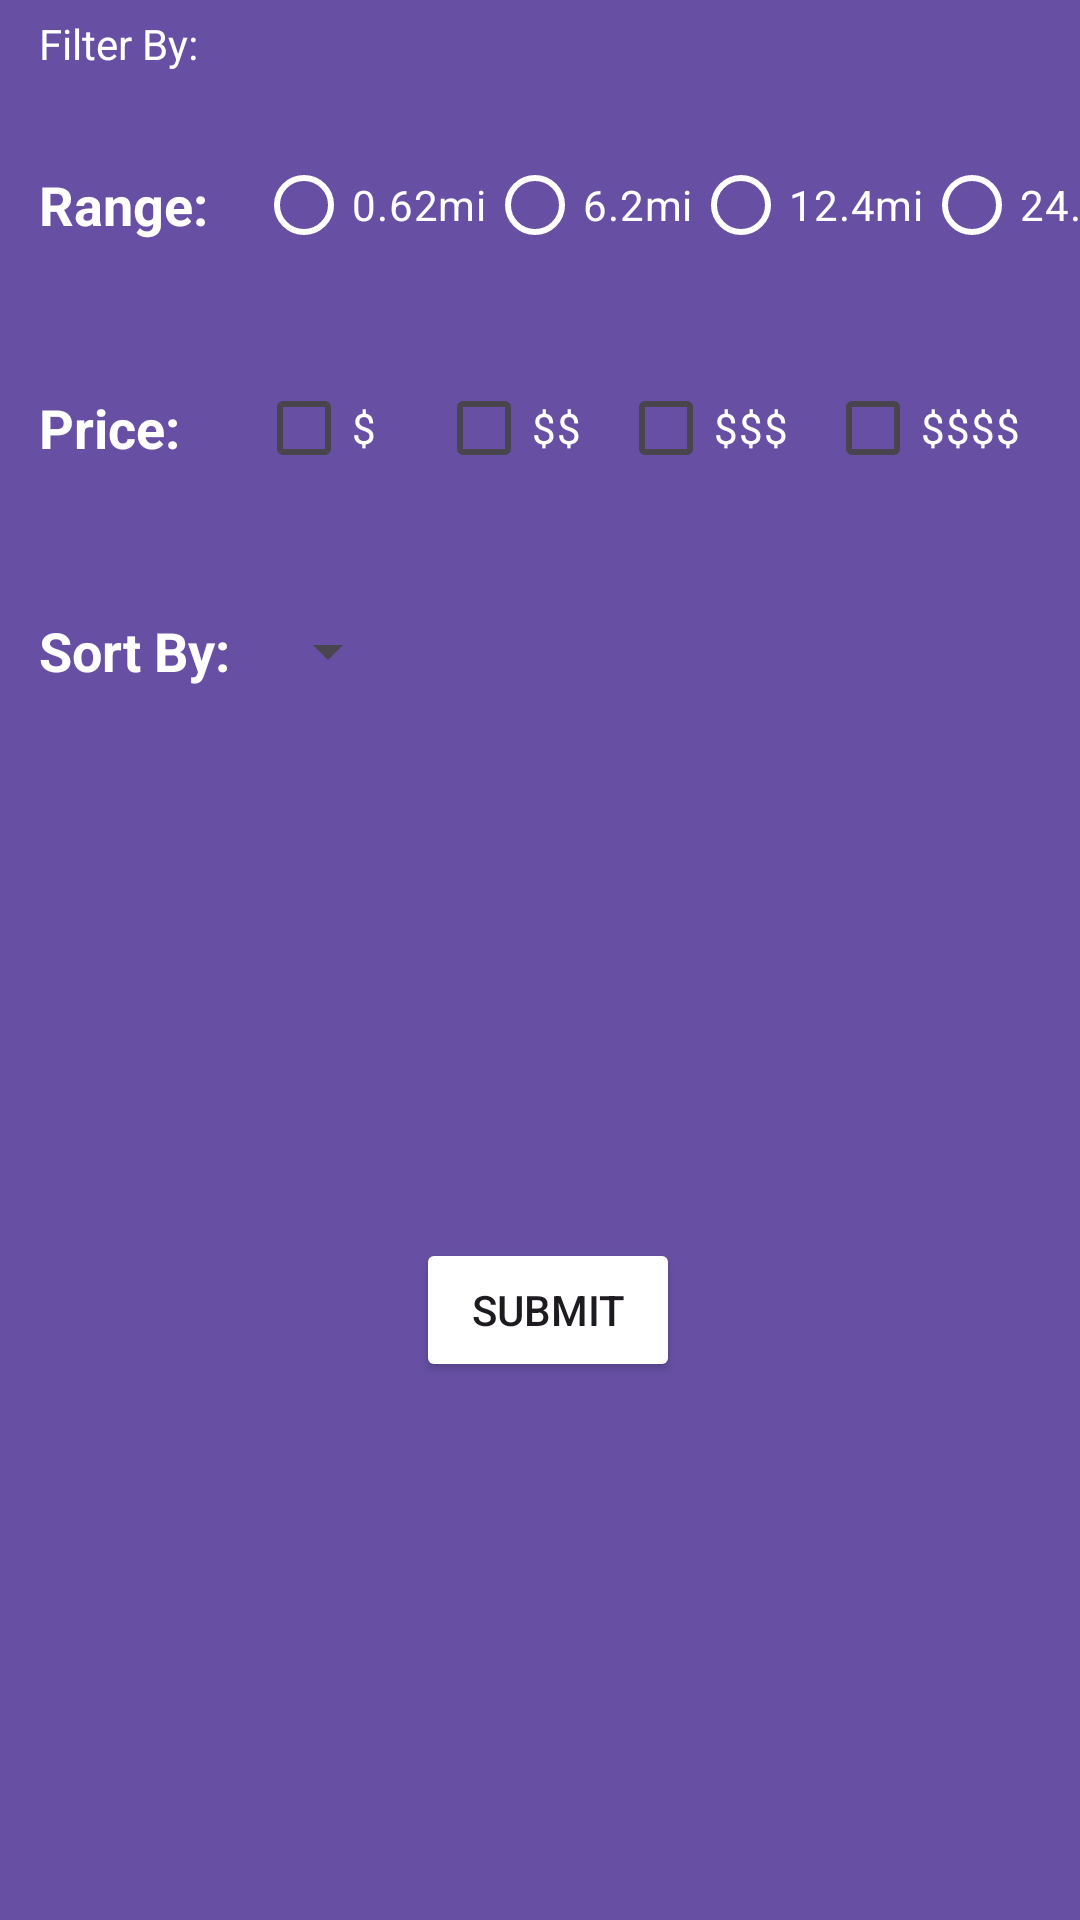

Produce the Android XML layout that renders to this screen, including the resource entries it uses.
<!-- AndroidManifest.xml: application theme Theme.FindRes -->
<!-- res/layout/menu_popup_filter.xml -->
<?xml version="1.0" encoding="utf-8"?>
<androidx.constraintlayout.widget.ConstraintLayout xmlns:android="http://schemas.android.com/apk/res/android"
    xmlns:app="http://schemas.android.com/apk/res-auto"
    android:layout_width="match_parent"
    android:layout_height="wrap_content"
    android:background="#ff6750a4"
    android:padding="5dp"
    android:paddingStart="5dp"
    android:paddingEnd="0dp"
    app:layout_constraintBottom_toBottomOf="parent"
    app:layout_constraintLeft_toLeftOf="parent"
    app:layout_constraintRight_toRightOf="parent"
    app:layout_constraintTop_toTopOf="parent">

    <TextView
        android:id="@+id/tvRangeFilterLabel"
        android:layout_width="wrap_content"
        android:layout_height="wrap_content"
        android:layout_marginStart="8dp"
        android:layout_marginTop="32dp"
        android:text="Range:"
        android:textColor="@color/white"
        android:textSize="18sp"
        android:textStyle="bold"
        app:layout_constraintStart_toStartOf="parent"
        app:layout_constraintTop_toBottomOf="@+id/tvFilterBy" />

    <TextView
        android:id="@+id/tvPriceFilterLabel"
        android:layout_width="wrap_content"
        android:layout_height="wrap_content"
        android:layout_marginTop="50dp"
        android:text="Price:"
        android:textColor="@color/white"
        android:textSize="18sp"
        android:textStyle="bold"
        app:layout_constraintStart_toStartOf="@+id/tvRangeFilterLabel"
        app:layout_constraintTop_toBottomOf="@+id/tvRangeFilterLabel" />


    <TextView
        android:id="@+id/tvSortByLabel2"
        android:layout_width="wrap_content"
        android:layout_height="wrap_content"
        android:layout_marginTop="50dp"
        android:text="Sort By:"
        android:textColor="@color/white"
        android:textSize="18sp"
        android:textStyle="bold"
        app:layout_constraintStart_toStartOf="@+id/tvRangeFilterLabel"
        app:layout_constraintTop_toBottomOf="@+id/tvPriceFilterLabel" />

    <CheckBox
        android:id="@+id/cbPrice1"
        android:layout_width="wrap_content"
        android:layout_height="48dp"
        android:buttonTint="@color/white"
        android:text="$"
        android:textColor="@color/white"
        app:layout_constraintBottom_toBottomOf="@+id/tvPriceFilterLabel"
        app:layout_constraintStart_toStartOf="@+id/rgRadius"
        app:layout_constraintTop_toTopOf="@+id/tvPriceFilterLabel" />

    <CheckBox
        android:id="@+id/cbPrice2"
        android:layout_width="wrap_content"
        android:layout_height="wrap_content"
        android:layout_marginStart="12dp"
        android:buttonTint="@color/white"
        android:text="$$"
        android:textColor="@color/white"
        app:layout_constraintBottom_toBottomOf="@+id/cbPrice1"
        app:layout_constraintStart_toEndOf="@+id/cbPrice1"
        app:layout_constraintTop_toTopOf="@+id/cbPrice1" />

    <CheckBox
        android:id="@+id/cbPrice3"
        android:layout_width="wrap_content"
        android:layout_height="wrap_content"
        android:layout_marginStart="12dp"
        android:buttonTint="@color/white"
        android:text="$$$"
        android:textColor="@color/white"
        app:layout_constraintBottom_toBottomOf="@+id/cbPrice2"
        app:layout_constraintStart_toEndOf="@+id/cbPrice2"
        app:layout_constraintTop_toTopOf="@+id/cbPrice2" />

    <CheckBox
        android:id="@+id/cbPrice4"
        android:layout_width="wrap_content"
        android:layout_height="wrap_content"
        android:layout_marginStart="12dp"
        android:buttonTint="@color/white"
        android:text="$$$$"
        android:textColor="@color/white"
        app:layout_constraintBottom_toBottomOf="@+id/cbPrice3"
        app:layout_constraintStart_toEndOf="@+id/cbPrice3"
        app:layout_constraintTop_toTopOf="@+id/cbPrice3" />


    <RadioGroup
        android:id="@+id/rgRadius"
        android:layout_width="wrap_content"
        android:layout_height="wrap_content"
        android:layout_marginStart="16dp"
        android:orientation="horizontal"
        app:layout_constraintBottom_toBottomOf="@+id/tvRangeFilterLabel"
        app:layout_constraintStart_toEndOf="@+id/tvRangeFilterLabel"
        app:layout_constraintTop_toTopOf="@+id/tvRangeFilterLabel">

        <RadioButton
            android:id="@+id/rb1_0km"
            android:layout_width="wrap_content"
            android:layout_height="wrap_content"
            android:buttonTint="@color/white"
            android:text="0.62mi"
            android:textColor="@color/white"
            app:buttonTint="@color/white" />


        <RadioButton
            android:id="@+id/rb10_0km"
            android:layout_width="wrap_content"
            android:layout_height="wrap_content"
            android:buttonTint="@color/white"
            android:text="6.2mi"
            android:textColor="@color/white"
            app:buttonTint="@color/white" />

        <RadioButton
            android:id="@+id/rb20_0km"
            android:layout_width="wrap_content"
            android:layout_height="wrap_content"
            android:buttonTint="@color/white"
            android:text="12.4mi"
            android:textColor="@color/white"
            app:buttonTint="@color/white" />

        <RadioButton
            android:id="@+id/rb40_0km"
            android:layout_width="wrap_content"
            android:layout_height="wrap_content"
            android:buttonTint="@color/white"
            android:text="24.86mi"
            android:textColor="@color/white"
            app:buttonTint="@color/white" />


    </RadioGroup>

    <TextView
        android:id="@+id/tvFilterBy"
        android:layout_width="wrap_content"
        android:layout_height="wrap_content"
        android:layout_marginStart="8dp"
        android:text="Filter By:"
        android:textColor="@color/white"
        app:layout_constraintStart_toStartOf="parent"
        app:layout_constraintTop_toTopOf="parent" />

    <Spinner
        android:id="@+id/spSortBy"
        android:layout_width="wrap_content"
        android:layout_height="wrap_content"
        android:minHeight="48dp"
        android:spinnerMode="dialog"
        android:textColor="@color/white"
        app:layout_constraintBottom_toBottomOf="@+id/tvSortByLabel2"
        app:layout_constraintStart_toStartOf="@+id/cbPrice1"
        app:layout_constraintTop_toTopOf="@+id/tvSortByLabel2" />

    <Button
        android:id="@+id/btnFilterSubmit"
        android:layout_width="wrap_content"
        android:layout_height="wrap_content"
        android:layout_marginTop="24dp"
        android:layout_marginBottom="15dp"
        android:text="Submit"
        android:textColor="@color/primary_color"
        app:backgroundTint="@color/white"
        app:layout_constraintBottom_toBottomOf="parent"
        app:layout_constraintEnd_toEndOf="parent"
        app:layout_constraintStart_toStartOf="parent"
        app:layout_constraintTop_toBottomOf="@+id/tvSortByLabel2" />


</androidx.constraintlayout.widget.ConstraintLayout>
<!-- resources referenced by this layout -->
<resources>
  <style name="Theme.FindRes" parent="Base.Theme.FindRes" />
  <style name="Base.Theme.FindRes" parent="Theme.Material3.DayNight.NoActionBar">
          
          
      </style>
  <!-- not gathered from this repository: default colours our renderer supplied (Android Studio template values) -->
  <color name="white">#FFFFFFFF</color>
</resources>
